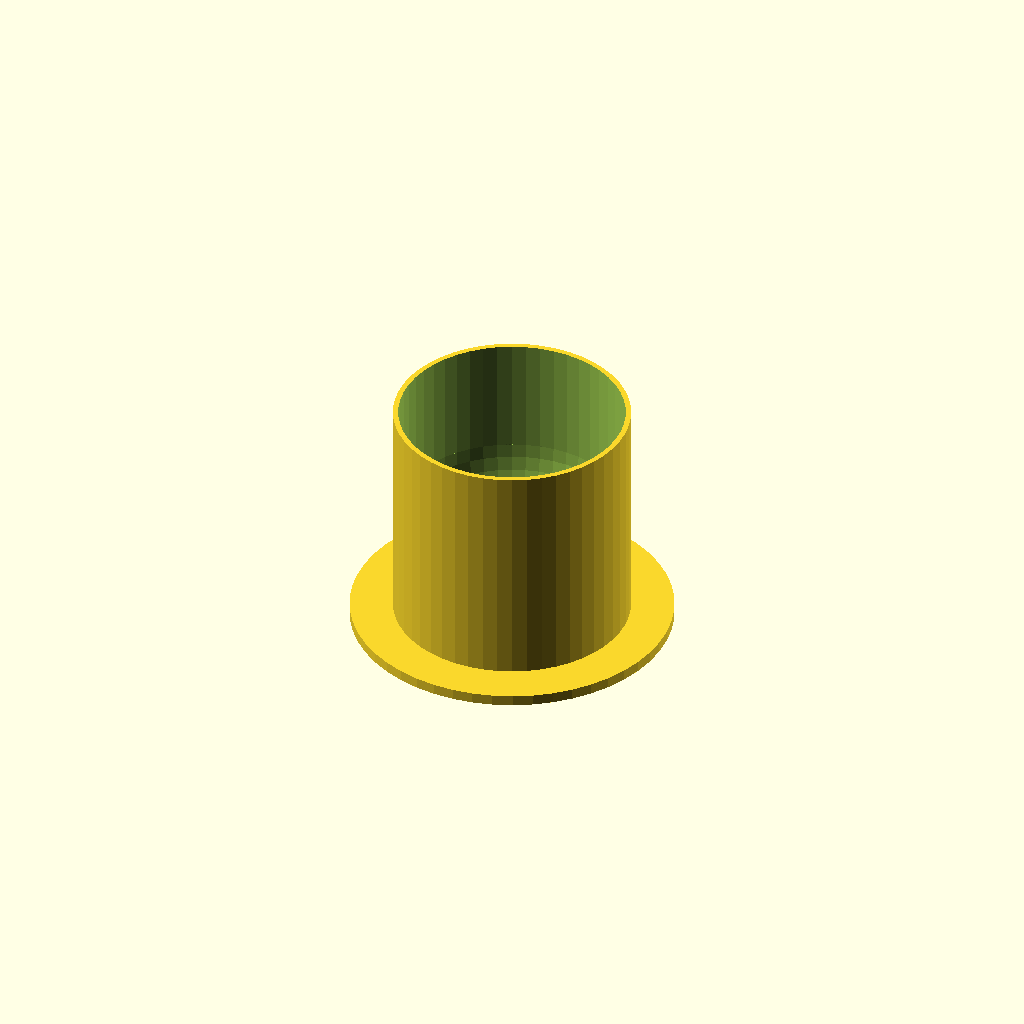
Cell 1 — every parameter at its default value.
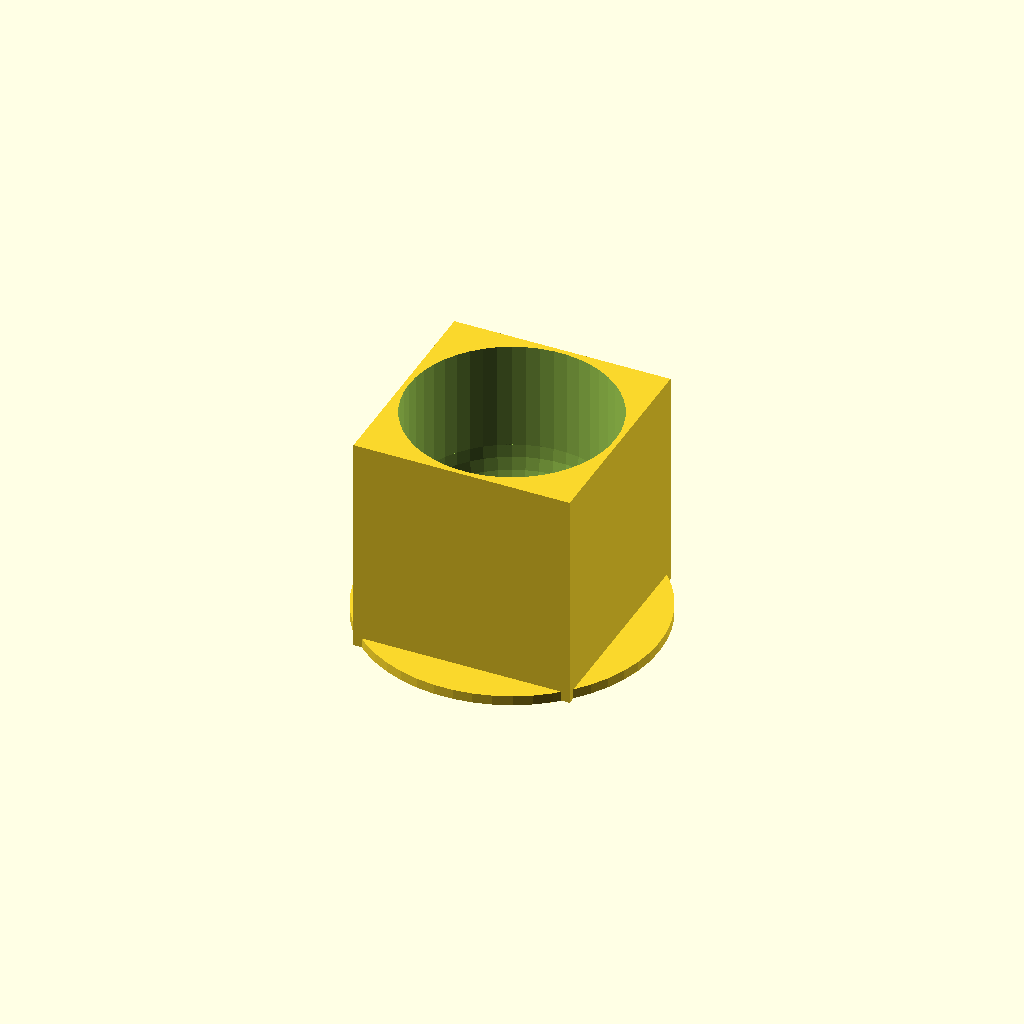
Cell 2: base_type = "cubic" (everything else at default).
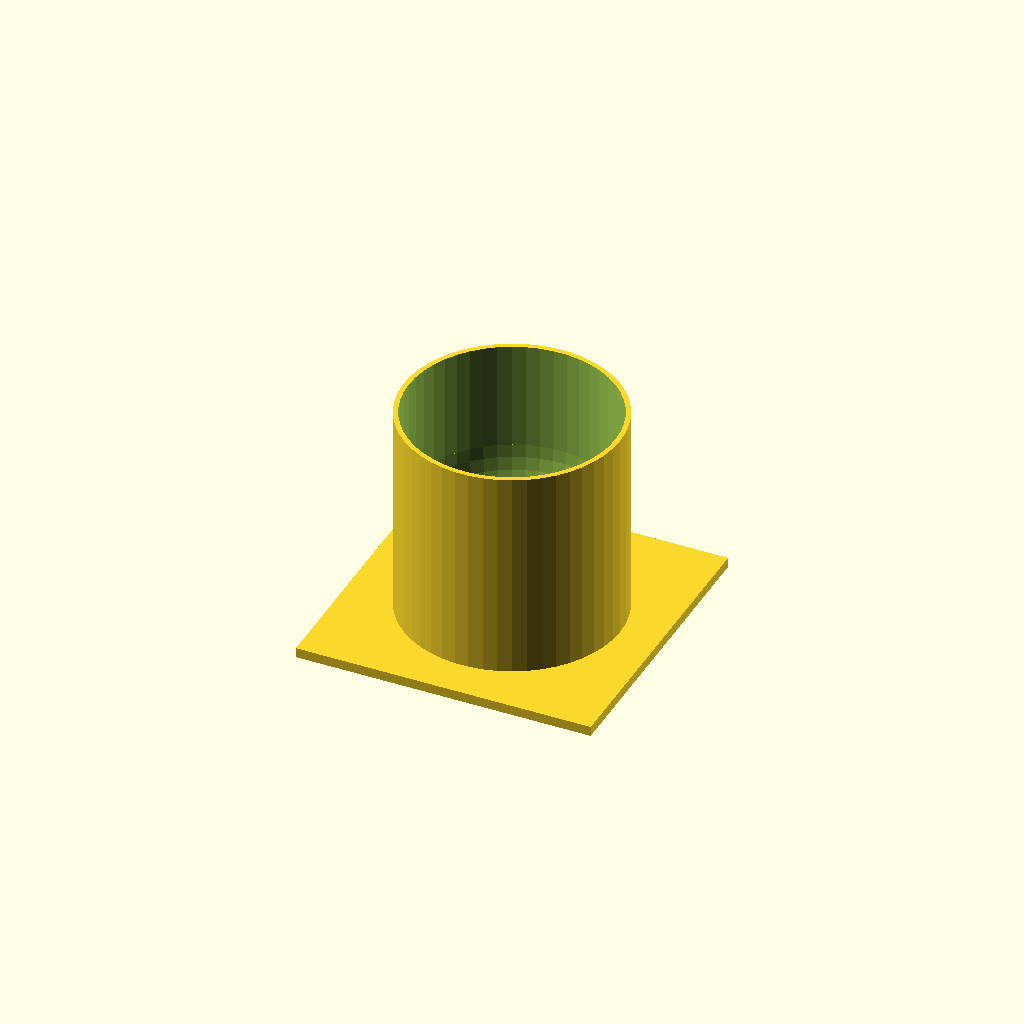
Cell 3: foot_type = "cubic" (everything else at default).
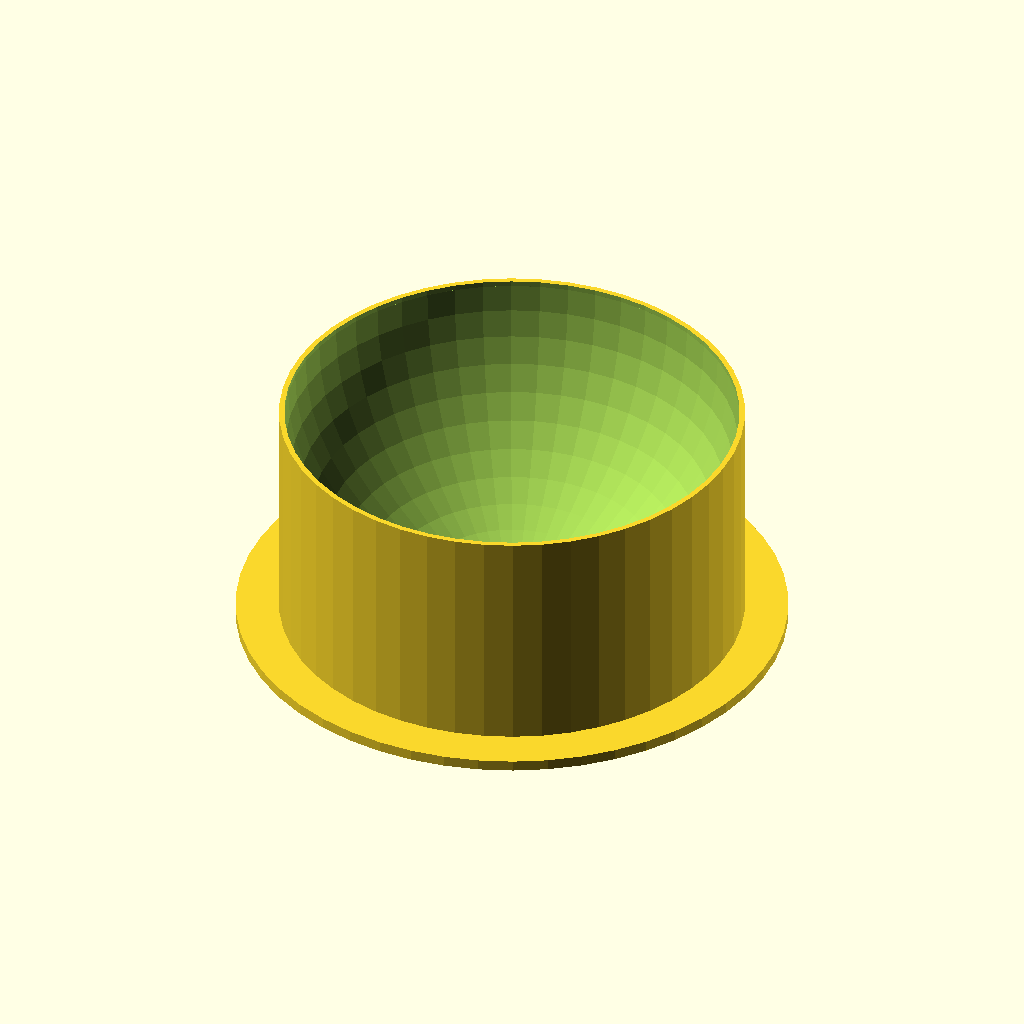
Cell 4 — dia_in set to 84, the other parameters unchanged.
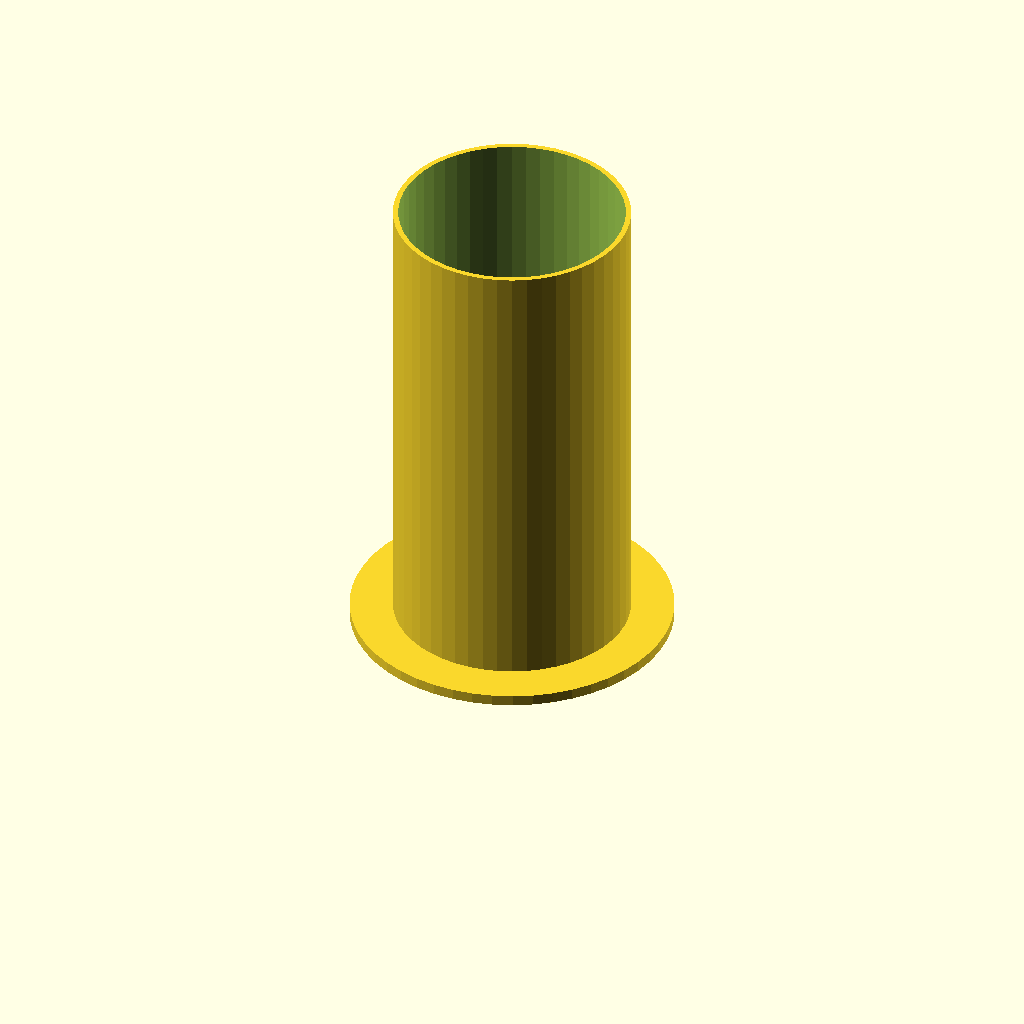
Cell 5 — height set to 90, the other parameters unchanged.
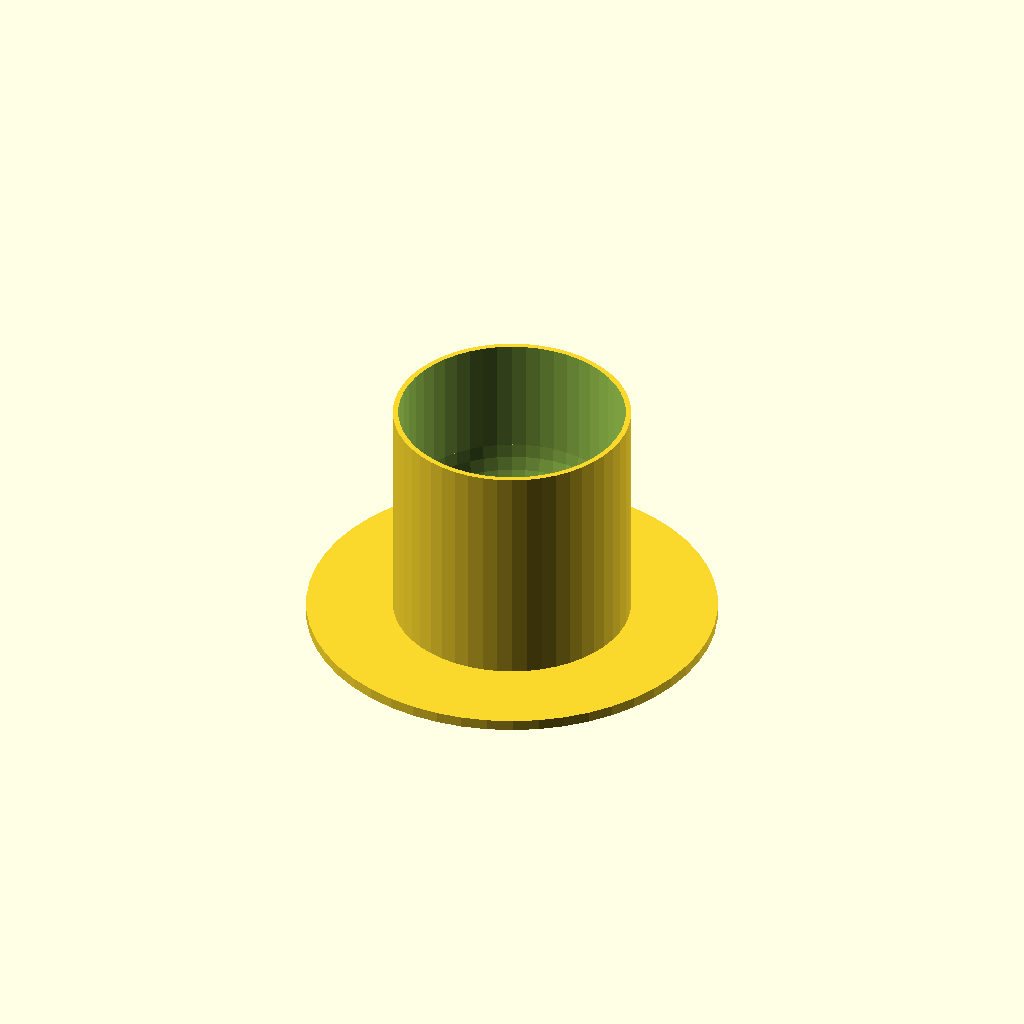
Cell 6 — foot_size set to 32, the other parameters unchanged.
All cells are drawn from one camera (rotation 55°, 0°, 25°, orthographic, colour scheme Cornfield), so only the parameter changes between them.
OpenSCAD source file inputs/thingiverse/thing-2743081/files/Roll-On_Upside-Down_Stand_v1.scad:
/** *** ***** ******* ***********
//
// Deodorant Roll-On Upside-Down Stand
// Version 2 - 03.01.2018 
// CC-BY-NC-SA January 2018 by ohuf@Thingiverse
//
// Cylindrical version: www.thingiverse.com/thing:2743048
// Cubic version: www.thingiverse.com/thing:2743147
// Customizer: www.thingiverse.com/thing:2743081


(Deutscher Text: Siehe unten...)

Do you know those deodorant bottles with a spherical cap?
They are a perfect example for form __not__ following function!

Having them upright is a terrible waste of time in the morning, especially when they're half-empty - or half-full, depending on your view on that kind of things: you have to wait till the fluid on the inside hat reached the roll-on ball ....

So I designed this simple upside-down stand.
There are two main designs: a cubic or a cylindrical body. Those can be mixed-and-matched wit a square or circular base plate.
There is also a purist cubic version online: []()


Enjoy, have fun remixing it and let me know when you've made one, and what it looks like!


-- --- ----- ------- -----------
[DE:]

Ich nutze diese Deo-Roll-On's, die einen halbkugelförmigen Deckel haben. Das Design der Verpackung ist ein perfektes Gegenbeispiel zu "Form folgt Funktion": Sobald die Flasche nur noch halbleer (oder halbvoll) ist, dauert es eine gefühlte Ewigkeit, bis der Inhalt an der Kugel angekommen ist - vor allem morgens, wenn der Kopf noch nicht so schnell ist ;-)
Durch den runden Deckel lässt sich die Fasche aber nicht kopfüber lagern.

Ich habe diesen einfachen Ständer entworfen, mit dem sich Deo-Roll-On's kopfüber lagern lassen.
Der Customizer erlaubt die Auswahl zwischen zwei prinzipiellen Designs: kubisch oder zylindrisch. Diese beiden lassen sich wahlweise mit einer kreisförmigen oder einer quadratischen Bodenplatte kombinieren.

Wenn du einen hergestellt hast, lass es mich über "I Made One" wissen!

Konstruiert in OpenSCAD: viel Spaß beim Remixen!

// 
// License: CC-BY-NC-SA 03.01.2018 oli@huf.org
// read all about it here: http://creativecommons.org/licenses/by-nc-sa/4.0/
//
** *** ***** ******* ***********/


// - Diameter of the circular bottle. Same as the diameter of the spherical cap
dia_in=42;

//- Vertical size of the stand
height=45;

// - Form of the stand
base_type="circular";	//[circular, cubic]
//base_type="cubic";

// - Form of the base plate
foot_type="circular";		//[circular, cubic, none]
//plate_type="cubic";	
//plate_type="none";	

// - Additional size of the base plate
foot_size=16;

/*[Hidden]*/
$fn=50;
mat=2;
dt1=0.001;
dt2=2*dt1;

dia_out=dia_in+mat;
base_width=dia_out+foot_size;
//dia_out=height;	// "purist" cubic version :-) - print with plate_type=none

difference(){
	if(base_type=="circular"){
		cylinder(d=dia_out, h=height);
	} else {
		translate([-dia_out/2, -dia_out/2, 0])
		cube([dia_out, dia_out, height]);
	}
	union(){
		translate([0, 0, mat+dia_in/2])
			sphere(d=dia_in);
		translate([0, 0, mat+dia_in/2])
			cylinder(d=dia_in, h=height+dt1);
	}
}

if(foot_type=="circular"){
	cylinder(d=base_width, h=mat);
} else if(foot_type=="cubic"){
	translate([-base_width/2, -base_width/2, 0])
	cube([base_width, base_width, mat]);
}
Parameter table extracted from the source (name, type, default, range or options):
dia_in: number, default 42
height: number, default 45
base_type: string, default "circular", options "circular", "cubic"
foot_type: string, default "circular", options "circular", "cubic", "none"
foot_size: number, default 16
